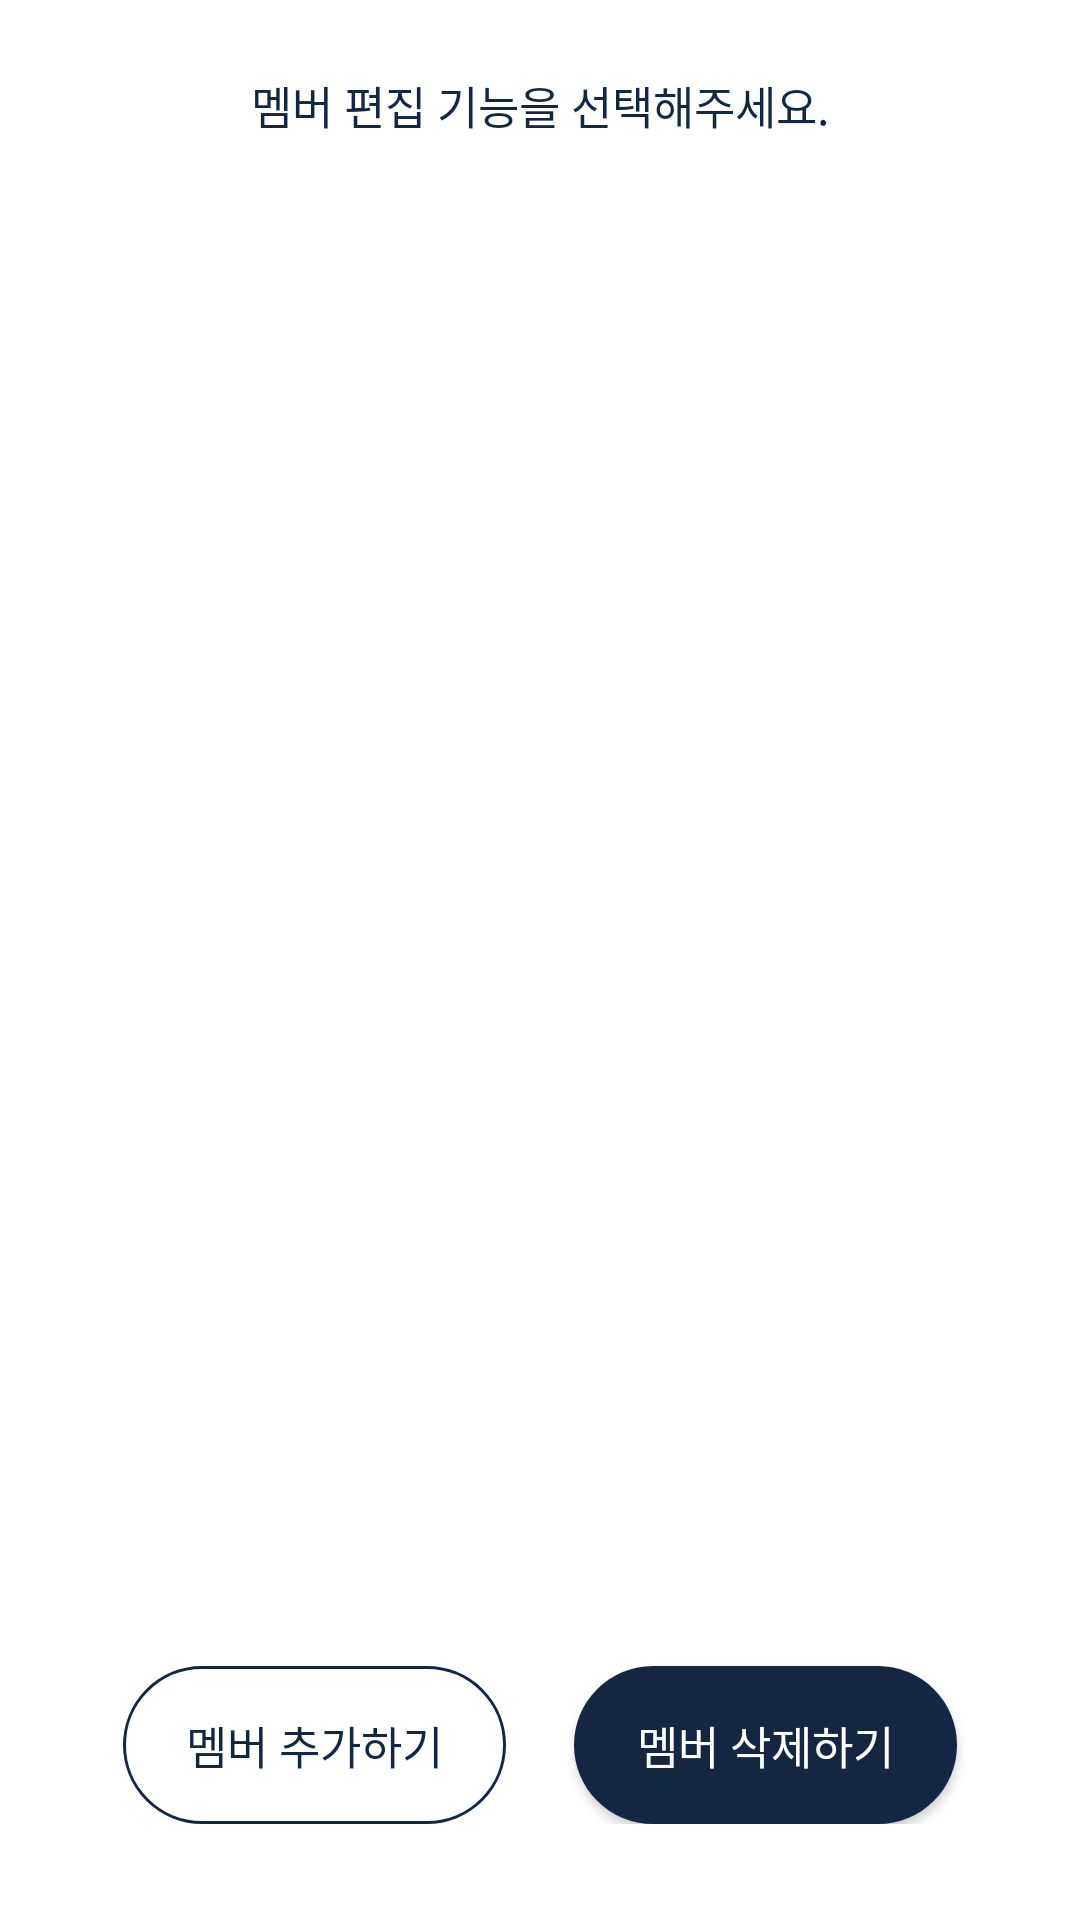

Produce the Android XML layout that renders to this screen, including the resource entries it uses.
<!-- AndroidManifest.xml: application theme Theme.Where42Android -->
<!-- res/layout/activity_editgroupmember_popup.xml -->
<?xml version="1.0" encoding="utf-8"?>
<androidx.constraintlayout.widget.ConstraintLayout xmlns:android="http://schemas.android.com/apk/res/android"
    xmlns:app="http://schemas.android.com/apk/res-auto"
    android:layout_width="@dimen/newgroup_layout_width"
    android:layout_height="@dimen/newgroup_layout_height"
    android:background="@drawable/center_popup_background"
    android:paddingBottom="@dimen/newgroup_layout_padding_bottom"
    android:paddingTop="@dimen/newgroup_layout_padding_top"
    android:paddingStart="@dimen/newgroup_layout_padding_start_end"
    android:paddingEnd="@dimen/newgroup_layout_padding_start_end"
    >


    
    
    <TextView
        android:id="@+id/title"
        android:layout_width="wrap_content"
        android:layout_height="wrap_content"
        app:layout_constraintEnd_toEndOf="parent"
        app:layout_constraintStart_toStartOf="parent"
        app:layout_constraintTop_toTopOf="parent"
        android:text="멤버 편집 기능을 선택해주세요."
        android:textColor="#132743"
        android:textSize="@dimen/newgroup_textsize"
        android:fontFamily="@font/gmarketsans_bold" />

    <android.widget.Button
        android:id="@+id/member_plus"
        android:layout_width="@dimen/editgroupmember_button_width"
        android:layout_height="@dimen/editgroupmember_button_height"
        android:background="@drawable/cancel_button"
        app:layout_constraintStart_toStartOf="parent"
        app:layout_constraintEnd_toStartOf="@id/member_delete"
        app:layout_constraintBottom_toBottomOf="parent"
        android:paddingStart="@dimen/newgroup_button_padding"
        android:paddingEnd="@dimen/newgroup_button_padding"
        android:layout_marginEnd="@dimen/newgroup_button_marginend"
        android:text="멤버 추가하기"
        android:textColor="#132743"
        android:gravity="center"
        android:textSize="@dimen/newgroup_textsize"
        android:fontFamily="@font/gmarketsans_medium"/>


    <android.widget.Button
        android:id="@+id/member_delete"
        android:layout_width="@dimen/editgroupmember_button_width"
        android:layout_height="@dimen/editgroupmember_button_height"
        android:background="@drawable/submit_button"
        app:layout_constraintStart_toEndOf="@id/member_plus"
        app:layout_constraintEnd_toEndOf="parent"
        app:layout_constraintBottom_toBottomOf="parent"
        android:paddingStart="@dimen/newgroup_button_padding"
        android:paddingEnd="@dimen/newgroup_button_padding"
        android:text="멤버 삭제하기"
        android:textColor="@color/white"
        android:gravity="center"
        android:textSize="@dimen/newgroup_textsize"
        android:fontFamily="@font/gmarketsans_medium"/>

</androidx.constraintlayout.widget.ConstraintLayout>
<!-- resources referenced by this layout -->
<resources>
  <color name="white">#FFFFFFFF</color>
  <dimen name="editgroupmember_button_height">26.25dp</dimen>
  <dimen name="editgroupmember_button_width">63.75dp</dimen>
  <dimen name="newgroup_button_marginend">9dp</dimen>
  <dimen name="newgroup_button_padding">7.5dp</dimen>
  <dimen name="newgroup_button_textsize">6.75sp</dimen>
  <dimen name="newgroup_layout_height">79.5dp</dimen>
  <dimen name="newgroup_layout_padding_bottom">16dp</dimen>
  <dimen name="newgroup_layout_padding_start_end">18dp</dimen>
  <dimen name="newgroup_layout_padding_top">12dp</dimen>
  <dimen name="newgroup_layout_padding_top_bottom">12dp</dimen>
  <dimen name="newgroup_layout_width">185.625dp</dimen>
  <dimen name="newgroup_textsize">7.5sp</dimen>
  <!-- drawable cancel_button (drawable) -->
  <?xml version="1.0" encoding="utf-8"?>
  <shape xmlns:android="http://schemas.android.com/apk/res/android" android:shape="rectangle">
      <stroke
          android:color="#132743"
          android:width="1dp"/>
      <corners android:radius="70dp"/>
  </shape>
  <!-- drawable center_popup_background (drawable) -->
  <?xml version="1.0" encoding="utf-8"?>
  <shape xmlns:android="http://schemas.android.com/apk/res/android"
      android:shape="rectangle">
  
  
  
  
      <solid android:color="@color/white"/>
  
      <corners android:radius="10dp"/>
  </shape>
  <!-- drawable submit_button (drawable) -->
  <?xml version="1.0" encoding="utf-8"?>
  <shape xmlns:android="http://schemas.android.com/apk/res/android" android:shape="rectangle">
      <solid
          android:color="#132743"/>
      <corners android:radius="70dp"/>
  </shape>
  <style name="Theme.Where42Android" parent="Base.Theme.Where42Android" />
  <style name="Base.Theme.Where42Android" parent="Theme.Material3.DayNight.NoActionBar">
          
          
          <item name="android:windowBackground">@color/white</item>
      </style>
</resources>
